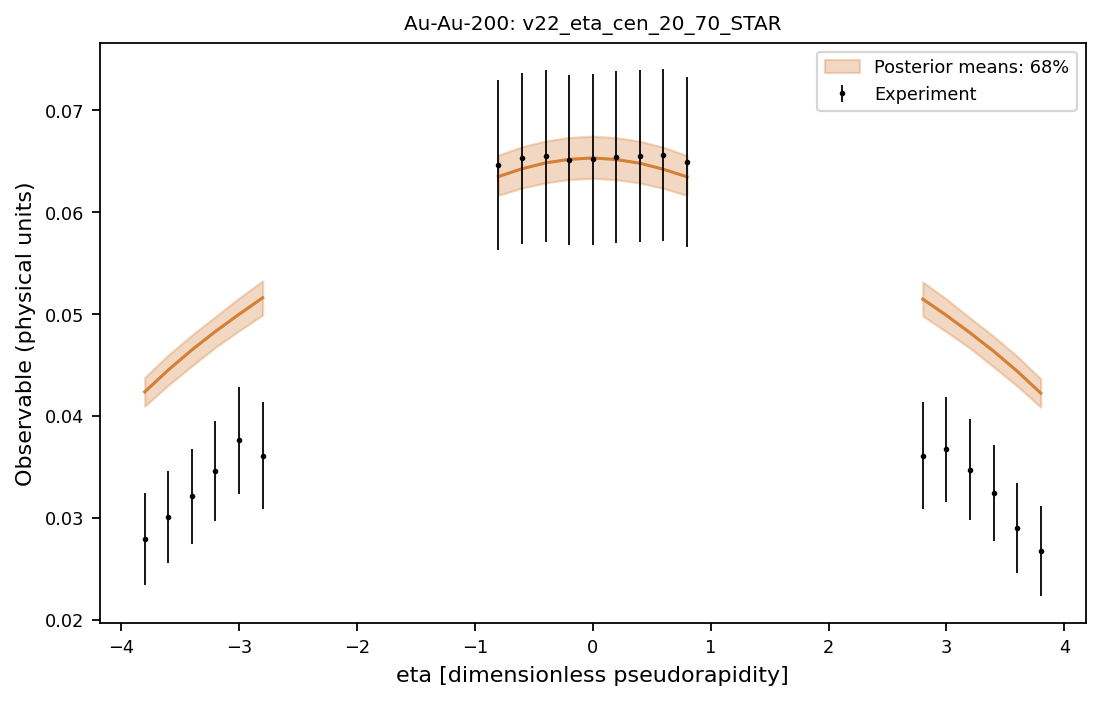

The table this chart was drawn from, first rows:
system, observable, bin_index, bin_low, bin_high, center, experiment, experimental_std, q05, q16, median, q84, q95
Au-Au-200, v22_eta_cen_20_70_STAR, 0, -3.9, -3.7, -3.8, 0.0279, 0.004548, 0.04008, 0.04095, 0.04235, 0.04376, 0.04478
Au-Au-200, v22_eta_cen_20_70_STAR, 1, -3.7, -3.5, -3.6, 0.0301, 0.004512, 0.04214, 0.043, 0.0445, 0.04597, 0.04706
Au-Au-200, v22_eta_cen_20_70_STAR, 2, -3.5, -3.3, -3.4, 0.0321, 0.004652, 0.04398, 0.0449, 0.04647, 0.04792, 0.04907
Au-Au-200, v22_eta_cen_20_70_STAR, 3, -3.3, -3.1, -3.2, 0.0346, 0.004902, 0.04567, 0.04673, 0.04829, 0.04974, 0.051
Au-Au-200, v22_eta_cen_20_70_STAR, 4, -3.1, -2.9, -3.0, 0.0376, 0.005242, 0.04736, 0.04834, 0.04997, 0.05155, 0.05279
Au-Au-200, v22_eta_cen_20_70_STAR, 5, -2.9, -2.7, -2.8, 0.0361, 0.005242, 0.04888, 0.04989, 0.05158, 0.05324, 0.05448
Au-Au-200, v22_eta_cen_20_70_STAR, 6, -0.9, -0.7, -0.8, 0.0646, 0.008322, 0.06033, 0.06165, 0.06348, 0.06558, 0.06686
Au-Au-200, v22_eta_cen_20_70_STAR, 7, -0.7, -0.5, -0.6, 0.0653, 0.008396, 0.06101, 0.06236, 0.06425, 0.06641, 0.06767
Au-Au-200, v22_eta_cen_20_70_STAR, 8, -0.5, -0.3, -0.4, 0.0655, 0.00843, 0.0615, 0.06287, 0.06482, 0.06697, 0.06827
Au-Au-200, v22_eta_cen_20_70_STAR, 9, -0.3, -0.1, -0.2, 0.0651, 0.008382, 0.06182, 0.0632, 0.06517, 0.06732, 0.06863
Au-Au-200, v22_eta_cen_20_70_STAR, 10, -0.1, 0.1, 0.0, 0.0652, 0.008394, 0.06195, 0.06332, 0.06531, 0.06745, 0.06877
Au-Au-200, v22_eta_cen_20_70_STAR, 11, 0.1, 0.3, 0.2, 0.0654, 0.008418, 0.06181, 0.06319, 0.06515, 0.0673, 0.0686
Au-Au-200, v22_eta_cen_20_70_STAR, 12, 0.3, 0.5, 0.4, 0.0655, 0.00843, 0.06148, 0.06285, 0.06479, 0.06695, 0.06822
Au-Au-200, v22_eta_cen_20_70_STAR, 13, 0.5, 0.7, 0.6, 0.0656, 0.008432, 0.06098, 0.06232, 0.0642, 0.06636, 0.0676
Au-Au-200, v22_eta_cen_20_70_STAR, 14, 0.7, 0.9, 0.8, 0.0649, 0.008358, 0.06032, 0.06163, 0.06345, 0.06554, 0.06681
Au-Au-200, v22_eta_cen_20_70_STAR, 15, 2.7, 2.9, 2.8, 0.0361, 0.005292, 0.0488, 0.0498, 0.05146, 0.05314, 0.05432
Au-Au-200, v22_eta_cen_20_70_STAR, 16, 2.9, 3.1, 3.0, 0.0367, 0.005184, 0.04727, 0.04825, 0.04986, 0.05146, 0.05268
Au-Au-200, v22_eta_cen_20_70_STAR, 17, 3.1, 3.3, 3.2, 0.0347, 0.004954, 0.04562, 0.04665, 0.04815, 0.04961, 0.0509
Au-Au-200, v22_eta_cen_20_70_STAR, 18, 3.3, 3.5, 3.4, 0.0324, 0.004728, 0.04394, 0.04481, 0.04635, 0.04781, 0.04894
Au-Au-200, v22_eta_cen_20_70_STAR, 19, 3.5, 3.7, 3.6, 0.029, 0.00443, 0.04205, 0.04292, 0.04439, 0.04585, 0.04689
Au-Au-200, v22_eta_cen_20_70_STAR, 20, 3.7, 3.9, 3.8, 0.0267, 0.004404, 0.04, 0.04086, 0.04223, 0.04364, 0.04464
